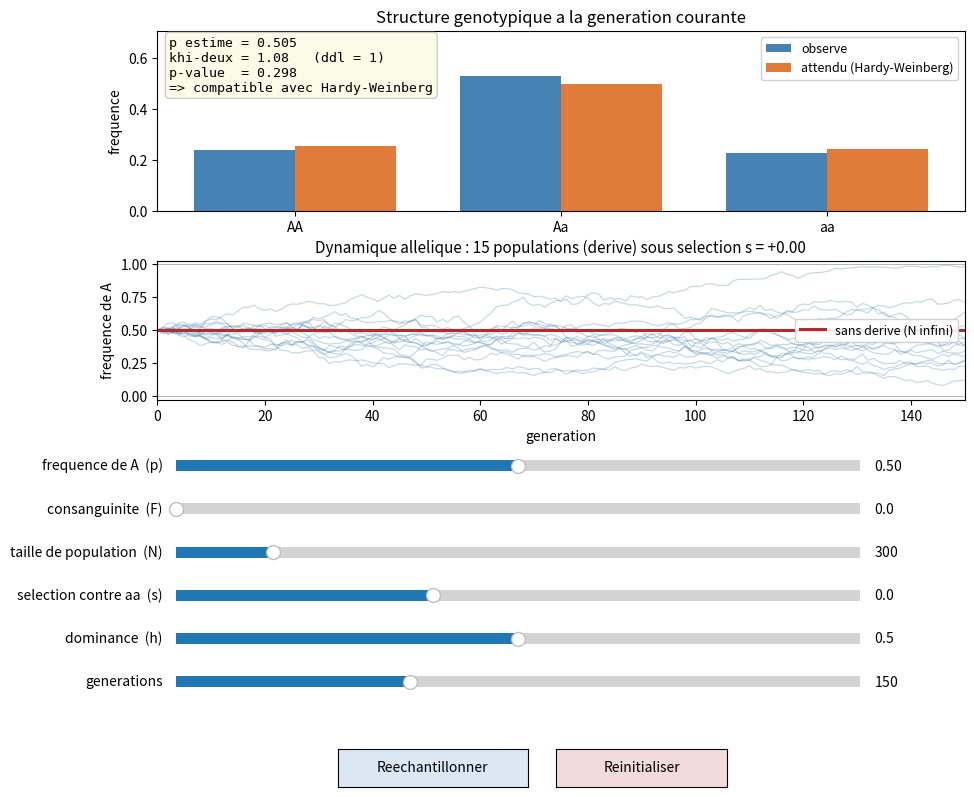

The matplotlib source for this figure:
#!/usr/bin/env python3
"""
Hardy-Weinberg : explorateur interactif.

Deux panneaux, pilotes par les sliders :

  - En haut, la STRUCTURE GENOTYPIQUE a la frequence allelique choisie, dans une
    population de taille N et avec un coefficient de consanguinite F. On compare
    les frequences observees aux proportions attendues sous Hardy-Weinberg, et le
    test du khi-deux (a 1 degre de liberte) indique si l'ecart est significatif.

  - En bas, la DYNAMIQUE de la frequence allelique au fil des generations, sous
    l'effet de la selection (coefficient s, dominance h) et de la derive genetique
    (liee a la taille N). Plusieurs trajectoires illustrent le hasard de la derive ;
    la courbe rouge est la trajectoire sans derive (population infinie).

Lancement :
    python3 Simulation_HW.py

Dependances : numpy, matplotlib.
"""

import math
import numpy as np
import matplotlib.pyplot as plt
from matplotlib.widgets import Slider, Button

BLEU = "#4682b4"
ORANGE = "#e07b39"
ROUGE = "#b52b2b"

CHI2_SEUIL_5PCT_DDL1 = 3.8415   # quantile a 95 % de la loi du khi-deux a 1 ddl


# ----------------------------------------------------------------------------
# Coeur de calcul
# ----------------------------------------------------------------------------
def simule_population(p, F, N, rng):
    """Genere N individus a la frequence allelique p, avec consanguinite F.
    Renvoie les effectifs (nAA, nAa, naa)."""
    N = int(N)
    ibd = rng.random(N) < F                       # deux alleles identiques par ascendance
    a1 = rng.random(N) < p                         # True = allele A
    a2 = np.where(ibd, a1, rng.random(N) < p)      # copie du premier, ou tire au hasard
    nA = a1.astype(int) + a2.astype(int)           # 0 = aa, 1 = Aa, 2 = AA
    return int(np.sum(nA == 2)), int(np.sum(nA == 1)), int(np.sum(nA == 0))


def test_hwe(nAA, nAa, naa):
    """Test du khi-deux de conformite a Hardy-Weinberg (frequence allelique estimee).
    Renvoie (phat, statistique, p_value, effectif_attendu_min). ddl = 1.
    p_value calculee sans scipy : P(chi2_1 > x) = erfc(sqrt(x/2))."""
    N = nAA + nAa + naa
    phat = (2 * nAA + nAa) / (2 * N)
    qhat = 1 - phat
    att = np.array([N * phat**2, N * 2 * phat * qhat, N * qhat**2])
    obs = np.array([nAA, nAa, naa], dtype=float)
    with np.errstate(divide="ignore", invalid="ignore"):
        termes = np.where(att > 0, (obs - att) ** 2 / att, 0.0)
    stat = float(termes.sum())
    p_value = math.erfc(math.sqrt(stat / 2.0)) if stat > 0 else 1.0
    return phat, stat, p_value, float(att.min())


def trajectoires(p0, N, s, h, n_gen, n_traj, rng):
    """Modele de Wright-Fisher avec selection : fitness (AA, Aa, aa) = (1, 1-hs, 1-s).
    Renvoie un tableau (n_gen+1, n_traj) de frequences alleliques de A."""
    N = int(N); n_gen = int(n_gen)
    w_AA, w_Aa, w_aa = 1.0, 1.0 - h * s, 1.0 - s
    P = np.full(n_traj, float(p0))
    hist = np.empty((n_gen + 1, n_traj))
    hist[0] = P
    for g in range(1, n_gen + 1):
        Q = 1 - P
        num = P * P * w_AA + P * Q * w_Aa                       # freq de A apres selection
        wbar = P * P * w_AA + 2 * P * Q * w_Aa + Q * Q * w_aa
        p_sel = np.where(wbar > 0, num / wbar, P)
        p_sel = np.clip(p_sel, 0.0, 1.0)
        P = rng.binomial(2 * N, p_sel) / (2 * N)               # derive genetique
        hist[g] = P
    return hist


def trajectoire_deterministe(p0, s, h, n_gen):
    """Meme modele de selection, sans derive (population infinie)."""
    w_AA, w_Aa, w_aa = 1.0, 1.0 - h * s, 1.0 - s
    p = float(p0); out = [p]
    for _ in range(int(n_gen)):
        q = 1 - p
        num = p * p * w_AA + p * q * w_Aa
        wbar = p * p * w_AA + 2 * p * q * w_Aa + q * q * w_aa
        p = num / wbar if wbar > 0 else p
        out.append(min(max(p, 0.0), 1.0))
    return np.array(out)


DEFAUTS = dict(p=0.5, F=0.0, N=300, s=0.0, h=0.5, n_gen=150)
N_TRAJ = 15


def lancer_gui():
    seed = {"val": 20260}

    fig = plt.figure(figsize=(9.5, 9.0))
    ax_bar = fig.add_axes([0.11, 0.735, 0.85, 0.20])    # panneau haut : genotypes
    ax_traj = fig.add_axes([0.11, 0.525, 0.85, 0.155])  # panneau bas  : dynamique

    ax_color = "#eef2f7"
    specs = [
        ("p",     "frequence de A  (p)",          0.01, 0.99, 0.01, DEFAUTS["p"]),
        ("F",     "consanguinite  (F)",           0.0,  0.90, 0.05, DEFAUTS["F"]),
        ("N",     "taille de population  (N)",    20,   2000, 10,   DEFAUTS["N"]),
        ("s",     "selection contre aa  (s)",    -0.30, 0.50, 0.02, DEFAUTS["s"]),
        ("h",     "dominance  (h)",               0.0,  1.00, 0.10, DEFAUTS["h"]),
        ("n_gen", "generations",                  20,   400,  10,   DEFAUTS["n_gen"]),
    ]
    sliders = {}
    y = 0.44
    for key, label, lo, hi, step, init in specs:
        axs = fig.add_axes([0.13, y, 0.72, 0.024], facecolor=ax_color)
        sliders[key] = Slider(axs, label, lo, hi, valinit=init, valstep=step)
        y -= 0.048

    ax_re = fig.add_axes([0.30, 0.095, 0.20, 0.042])
    ax_reset = fig.add_axes([0.53, 0.095, 0.18, 0.042])
    bouton_re = Button(ax_re, "Reechantillonner", color="#dbe7f3", hovercolor="#c2d6ec")
    bouton_reset = Button(ax_reset, "Reinitialiser", color="#f3dbdb", hovercolor="#ecc2c2")

    def dessiner(event=None):
        p = float(sliders["p"].val)
        F = float(sliders["F"].val)
        N = int(sliders["N"].val)
        s = float(sliders["s"].val)
        h = float(sliders["h"].val)
        n_gen = int(sliders["n_gen"].val)
        rng = np.random.default_rng(seed["val"])

        # ---- panneau haut : structure genotypique + test ------------------
        nAA, nAa, naa = simule_population(p, F, N, rng)
        obs = np.array([nAA, nAa, naa]) / N
        phat, stat, pval, att_min = test_hwe(nAA, nAa, naa)
        qhat = 1 - phat
        hw = np.array([phat**2, 2 * phat * qhat, qhat**2])

        ax_bar.clear()
        xx = np.arange(3); wbar = 0.38
        ax_bar.bar(xx - wbar / 2, obs, wbar, color=BLEU, label="observe")
        ax_bar.bar(xx + wbar / 2, hw, wbar, color=ORANGE, label="attendu (Hardy-Weinberg)")
        ax_bar.set_xticks(xx); ax_bar.set_xticklabels(["AA", "Aa", "aa"])
        ax_bar.set_ylim(0, max(0.6, obs.max(), hw.max()) * 1.18)
        ax_bar.set_ylabel("frequence")
        ax_bar.set_title("Structure genotypique a la generation courante", fontsize=12)
        ax_bar.legend(loc="upper right", fontsize=9, framealpha=0.9)

        decision = ("ecart significatif (seuil 5 %)" if stat > CHI2_SEUIL_5PCT_DDL1
                    else "compatible avec Hardy-Weinberg")
        note_eff = "   [effectifs faibles : test approximatif]" if att_min < 5 else ""
        info = (
            f"p estime = {phat:.3f}\n"
            f"khi-deux = {stat:.2f}   (ddl = 1)\n"
            f"p-value  = {pval:.3g}{note_eff}\n"
            f"=> {decision}"
        )
        ax_bar.text(0.015, 0.97, info, transform=ax_bar.transAxes, va="top", ha="left",
                    fontsize=9.5, family="monospace",
                    bbox=dict(boxstyle="round", facecolor="#fbfbe8", edgecolor="#cccccc"))

        # ---- panneau bas : dynamique allelique ----------------------------
        hist = trajectoires(p, N, s, h, n_gen, N_TRAJ, rng)
        det = trajectoire_deterministe(p, s, h, n_gen)
        gens = np.arange(n_gen + 1)

        ax_traj.clear()
        ax_traj.plot(gens, hist, color=BLEU, alpha=0.30, lw=0.9)
        ax_traj.plot(gens, det, color=ROUGE, lw=2.2, label="sans derive (N infini)")
        ax_traj.axhline(0, color="#aaaaaa", lw=0.6)
        ax_traj.axhline(1, color="#aaaaaa", lw=0.6)
        ax_traj.set_ylim(-0.03, 1.03)
        ax_traj.set_xlim(0, n_gen)
        ax_traj.set_xlabel("generation")
        ax_traj.set_ylabel("frequence de A")
        ax_traj.set_title(
            f"Dynamique allelique : {N_TRAJ} populations (derive) sous selection s = {s:+.2f}",
            fontsize=11)
        ax_traj.legend(loc="center right", fontsize=9, framealpha=0.9)

        fig.canvas.draw_idle()

    for sl in sliders.values():
        sl.on_changed(dessiner)

    def reechantillonner(event):
        seed["val"] += 1
        dessiner()

    def reinitialiser(event):
        for sl in sliders.values():
            sl.eventson = False
            sl.reset()
            sl.eventson = True
        dessiner()

    bouton_re.on_clicked(reechantillonner)
    bouton_reset.on_clicked(reinitialiser)

    dessiner()
    plt.show()


if __name__ == "__main__":
    lancer_gui()
